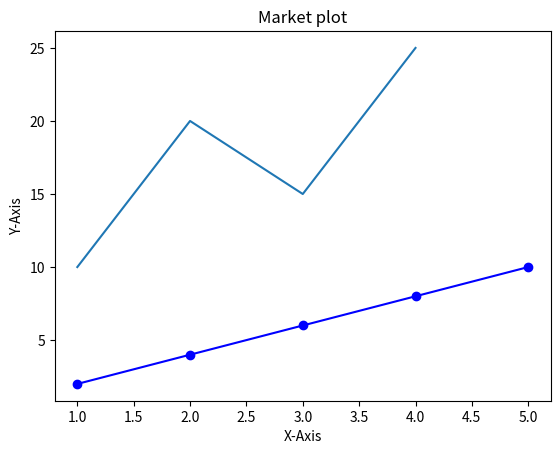

Write Python code to recreate this figure.
import matplotlib.pyplot as plt

x = [1, 2, 3, 4]
y = [10, 20, 15, 25]

# plt.plot(x, y)
# plt.plot(x, y, color="red", marker="o", linestyle="--")

# print(plt.xlabel("X-AXIS values"))
# print(plt.ylabel("Y-Axis values"))

# print(plt.title("Simple Line Plot"))

# print(plt.show())

# ------------------------------------------

# Practice

a = [1, 2, 3, 4, 5]
b = [2, 4, 6, 8, 10]

plt.plot(a, b, color="Blue", marker="o")
plt.plot(x, y)

plt.title("Market plot")
plt.xlabel("X-Axis")
plt.ylabel("Y-Axis")

plt.show()
